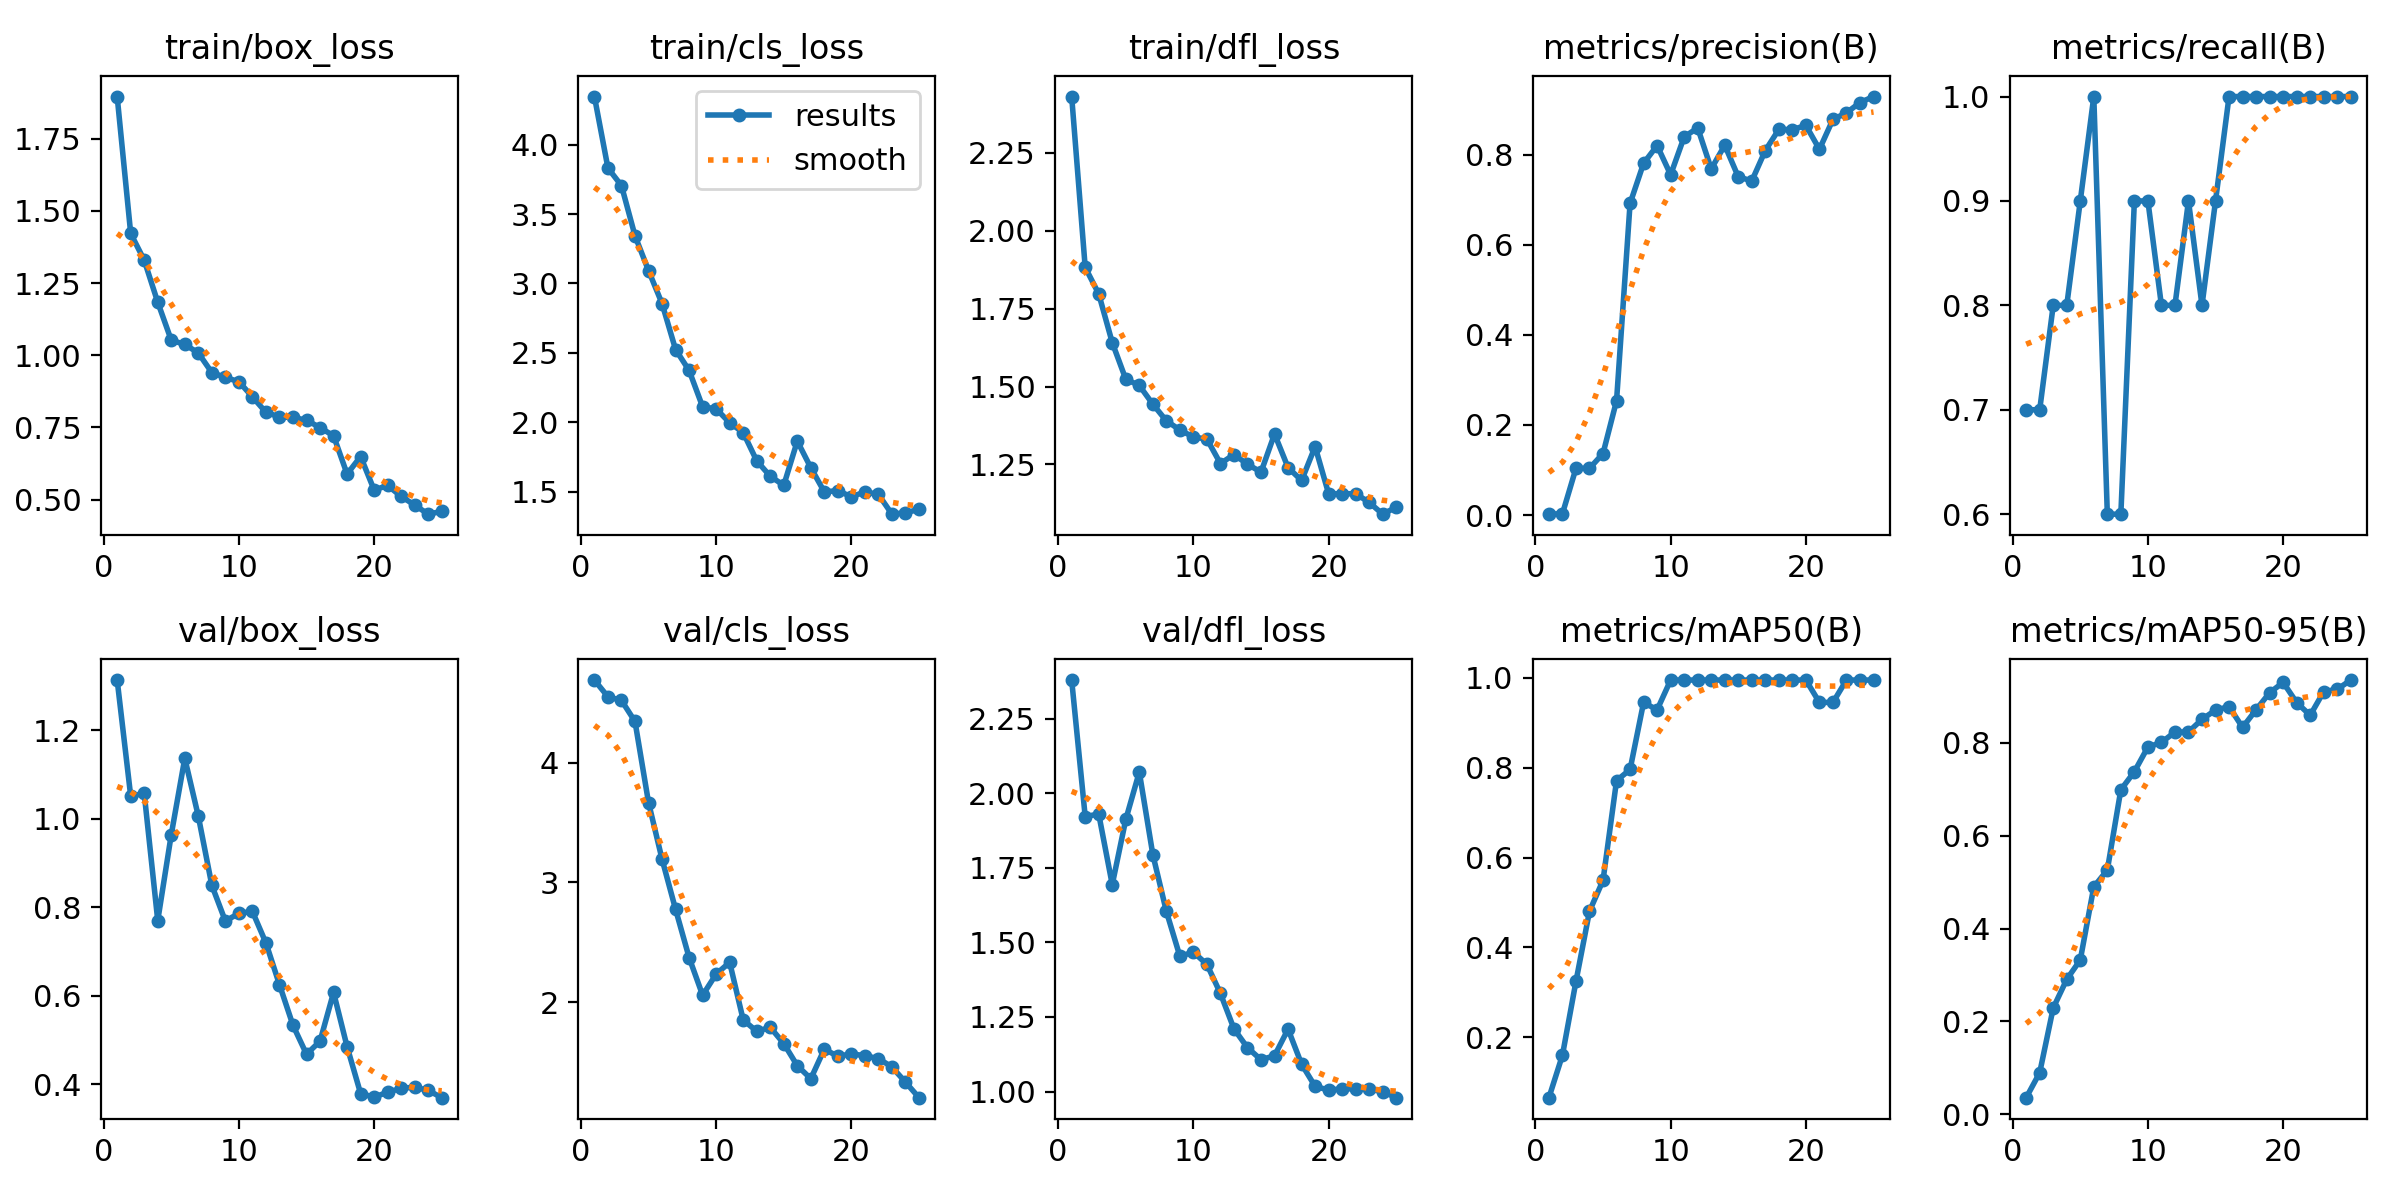

Data behind this chart, as committed beside it:
epoch, time, train/box_loss, train/cls_loss, train/dfl_loss, metrics/precision(B), metrics/recall(B), metrics/mAP50(B), metrics/mAP50-95(B), val/box_loss, val/cls_loss, val/dfl_loss, lr/pg0, lr/pg1, lr/pg2
1, 49.29, 1.896, 4.346, 2.43, 0.00197, 0.7, 0.06584, 0.03586, 1.314, 4.688, 2.379, 0.0002142, 0.0002142, 0.0002142
2, 101.9, 1.422, 3.831, 1.882, 0.00303, 0.7, 0.1604, 0.08962, 1.052, 4.548, 1.922, 0.0004343, 0.0004343, 0.0004343
3, 154.4, 1.329, 3.704, 1.797, 0.1038, 0.8, 0.3247, 0.229, 1.057, 4.518, 1.93, 0.0006355, 0.0006355, 0.0006355
4, 208.6, 1.184, 3.343, 1.641, 0.1037, 0.8, 0.4807, 0.2906, 0.7699, 4.342, 1.694, 0.0006292, 0.0006292, 0.0006292
5, 261.8, 1.052, 3.093, 1.524, 0.1366, 0.9, 0.5493, 0.3324, 0.9644, 3.667, 1.912, 0.0006009, 0.0006009, 0.0006009
6, 313.9, 1.038, 2.855, 1.503, 0.2538, 1, 0.7711, 0.4898, 1.137, 3.194, 2.071, 0.0005726, 0.0005726, 0.0005726
7, 364.4, 1.008, 2.524, 1.443, 0.6918, 0.6, 0.796, 0.526, 1.006, 2.776, 1.794, 0.0005444, 0.0005444, 0.0005444
8, 413.8, 0.9401, 2.374, 1.39, 0.7809, 0.6, 0.9453, 0.699, 0.8496, 2.375, 1.604, 0.0005161, 0.0005161, 0.0005161
9, 467.9, 0.9233, 2.112, 1.361, 0.8203, 0.9, 0.9287, 0.7379, 0.7688, 2.06, 1.453, 0.0004878, 0.0004878, 0.0004878
10, 515.9, 0.9085, 2.097, 1.338, 0.7554, 0.9, 0.995, 0.791, 0.7865, 2.236, 1.467, 0.0004595, 0.0004595, 0.0004595
11, 563.6, 0.856, 1.997, 1.331, 0.8395, 0.8, 0.995, 0.8009, 0.7905, 2.334, 1.426, 0.0004313, 0.0004313, 0.0004313
12, 614.2, 0.8024, 1.926, 1.253, 0.8596, 0.8, 0.995, 0.8233, 0.7193, 1.855, 1.329, 0.000403, 0.000403, 0.000403
13, 668, 0.7863, 1.723, 1.282, 0.7685, 0.9, 0.995, 0.8233, 0.625, 1.759, 1.21, 0.0003747, 0.0003747, 0.0003747
14, 719.4, 0.7845, 1.612, 1.25, 0.821, 0.8, 0.995, 0.8507, 0.5332, 1.793, 1.147, 0.0003464, 0.0003464, 0.0003464
15, 779.9, 0.7752, 1.547, 1.225, 0.7509, 0.9, 0.995, 0.8706, 0.4677, 1.658, 1.107, 0.0003182, 0.0003182, 0.0003182
16, 829.6, 0.7496, 1.865, 1.348, 0.7418, 1, 0.995, 0.878, 0.4973, 1.473, 1.12, 0.0002899, 0.0002899, 0.0002899
17, 879.4, 0.721, 1.673, 1.24, 0.8093, 1, 0.995, 0.8333, 0.6075, 1.364, 1.209, 0.0002616, 0.0002616, 0.0002616
18, 930.2, 0.5885, 1.499, 1.198, 0.8561, 1, 0.995, 0.8713, 0.4848, 1.611, 1.092, 0.0002333, 0.0002333, 0.0002333
19, 982.2, 0.6492, 1.509, 1.307, 0.8556, 1, 0.995, 0.9079, 0.3788, 1.55, 1.017, 0.0002051, 0.0002051, 0.0002051
20, 1033, 0.5332, 1.464, 1.156, 0.865, 1, 0.995, 0.9302, 0.3709, 1.572, 1.005, 0.0001768, 0.0001768, 0.0001768
21, 1086, 0.5489, 1.5, 1.156, 0.8119, 1, 0.9453, 0.8867, 0.3819, 1.555, 1.009, 0.0001485, 0.0001485, 0.0001485
22, 1135, 0.511, 1.481, 1.156, 0.8782, 1, 0.9453, 0.8593, 0.3907, 1.533, 1.009, 0.0001202, 0.0001202, 0.0001202
23, 1183, 0.481, 1.339, 1.128, 0.893, 1, 0.995, 0.9103, 0.3934, 1.462, 1.008, 9.19632e-05, 9.19632e-05, 9.19632e-05
24, 1231, 0.4495, 1.349, 1.09, 0.9157, 1, 0.995, 0.9153, 0.3859, 1.335, 0.9997, 6.36888e-05, 6.36888e-05, 6.36888e-05
25, 1287, 0.4593, 1.373, 1.113, 0.9291, 1, 0.995, 0.9353, 0.3696, 1.206, 0.9795, 3.54144e-05, 3.54144e-05, 3.54144e-05
